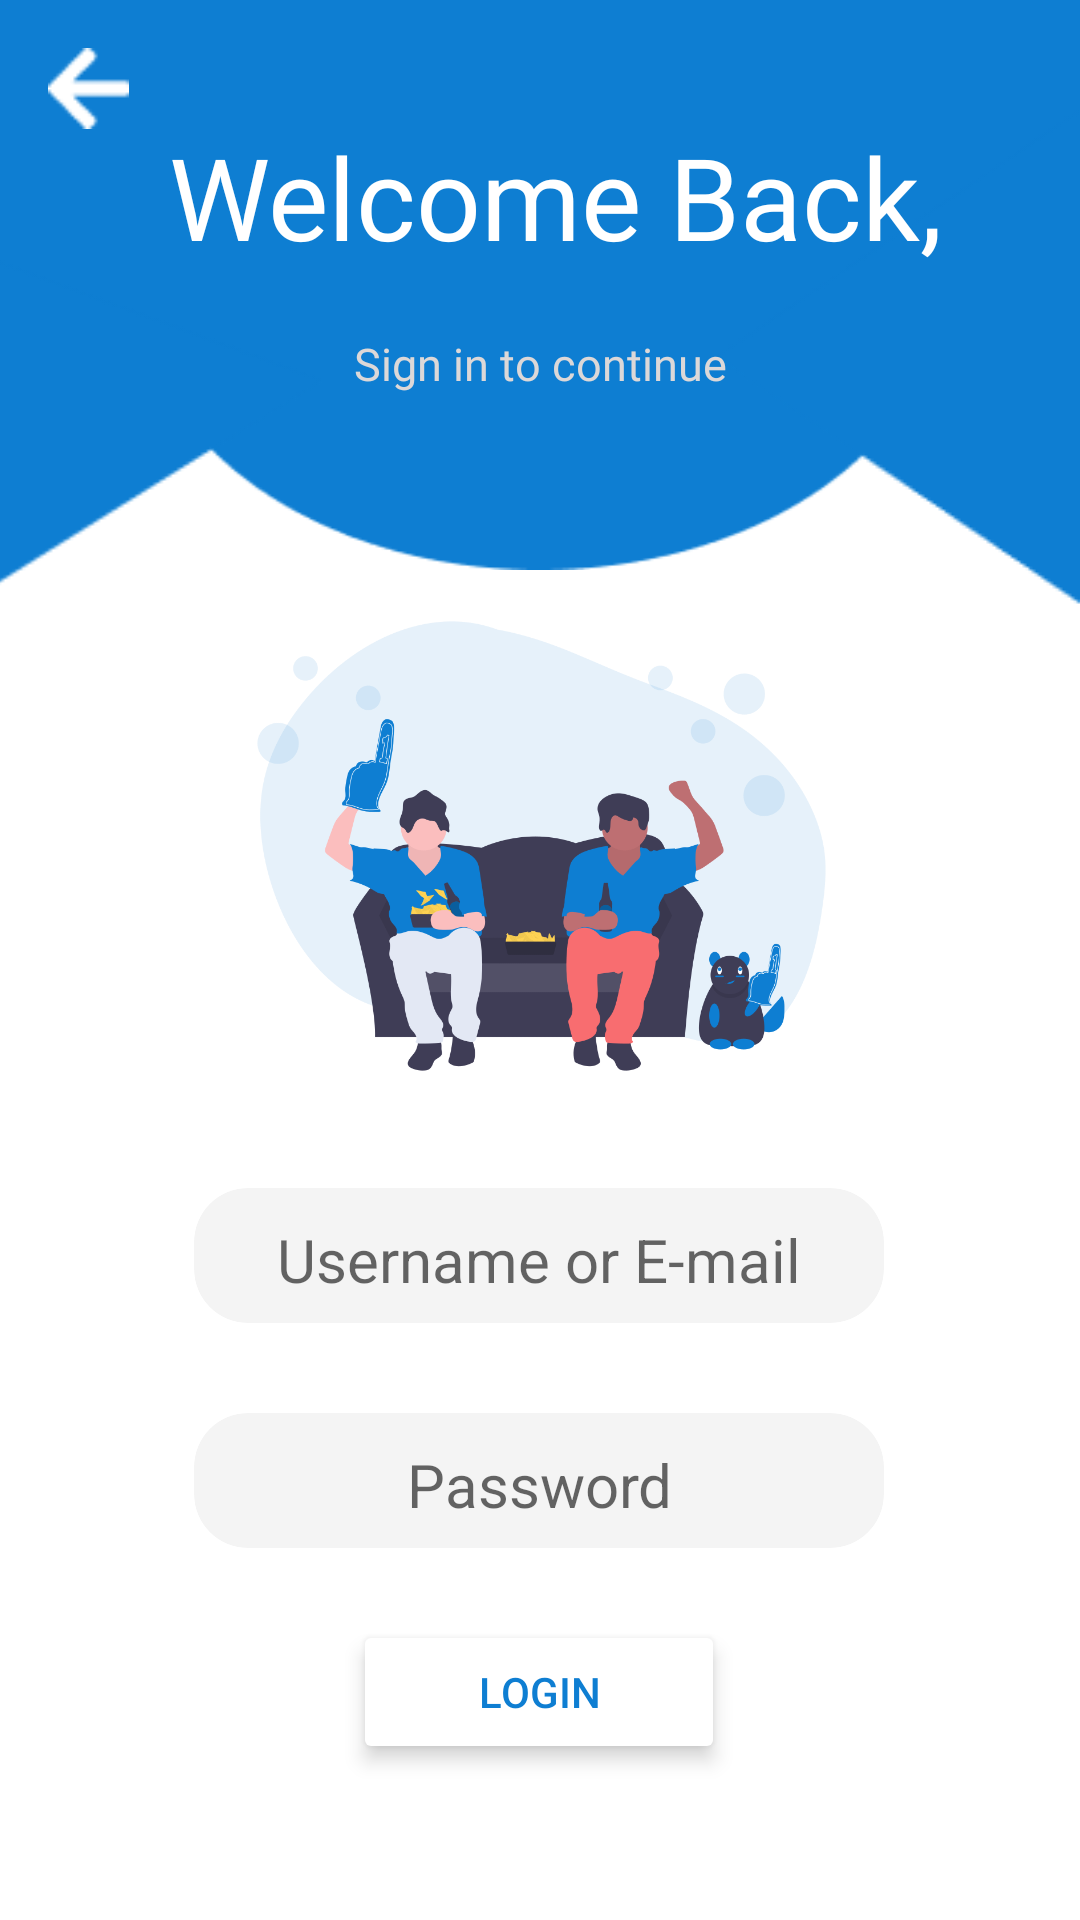

This screen was rendered from an Android layout file. Write that file and the resources it references.
<!-- AndroidManifest.xml: application theme Theme.OnlineBetApplication -->
<!-- res/layout/activity_login.xml -->
<?xml version="1.0" encoding="utf-8"?>
<androidx.constraintlayout.widget.ConstraintLayout xmlns:android="http://schemas.android.com/apk/res/android"
    xmlns:app="http://schemas.android.com/apk/res-auto"
    xmlns:tools="http://schemas.android.com/tools"
    android:layout_width="match_parent"
    android:layout_height="match_parent"
    tools:context=".Login_activity">

    <androidx.cardview.widget.CardView
        android:id="@+id/cardView2"
        android:layout_width="230dp"
        android:layout_height="45dp"
        android:layout_marginStart="83dp"
        android:layout_marginTop="30dp"
        android:layout_marginEnd="84dp"
        android:backgroundTint="#F4F4F4"
        app:cardCornerRadius="18dp"
        app:cardElevation="0dp"
        app:layout_constraintEnd_toEndOf="parent"
        app:layout_constraintStart_toStartOf="parent"
        app:layout_constraintTop_toBottomOf="@+id/cardView">

        <EditText
            android:id="@+id/password.txt"
            android:layout_width="match_parent"
            android:layout_height="match_parent"
            android:backgroundTint="#F4F4F4"
            android:ems="10"
            android:hint="Password"
            android:inputType="textPassword"
            android:textAlignment="center"
            android:textColor="#000000"
            android:textSize="20sp"
            tools:ignore="TouchTargetSizeCheck" />
    </androidx.cardview.widget.CardView>

    <ImageView
        android:id="@+id/imageView4"
        android:layout_width="268dp"
        android:layout_height="190dp"
        android:scaleType="fitXY"
        app:layout_constraintEnd_toEndOf="parent"
        app:layout_constraintStart_toStartOf="parent"
        app:layout_constraintTop_toTopOf="parent"
        app:srcCompat="@drawable/ellipse_3" />

    <ImageView
        android:id="@+id/imageView6"
        android:layout_width="416dp"
        android:layout_height="140dp"
        android:scaleType="fitXY"
        app:layout_constraintEnd_toEndOf="parent"
        app:layout_constraintHorizontal_bias="0.767"
        app:layout_constraintStart_toStartOf="parent"
        app:layout_constraintTop_toTopOf="parent"
        app:srcCompat="@drawable/rectangle_1" />

    <ImageView
        android:id="@+id/imageView7"
        android:layout_width="wrap_content"
        android:layout_height="wrap_content"
        android:layout_marginTop="68dp"
        app:layout_constraintEnd_toStartOf="@+id/imageView4"
        app:layout_constraintHorizontal_bias="0.225"
        app:layout_constraintStart_toStartOf="parent"
        app:layout_constraintTop_toTopOf="parent"
        app:srcCompat="@drawable/polygon_2" />

    <ImageView
        android:id="@+id/imageView9"
        android:layout_width="wrap_content"
        android:layout_height="wrap_content"
        android:layout_marginTop="28dp"
        app:layout_constraintEnd_toEndOf="parent"
        app:layout_constraintHorizontal_bias="1.0"
        app:layout_constraintStart_toEndOf="@+id/imageView4"
        app:layout_constraintTop_toTopOf="parent"
        app:srcCompat="@drawable/polygon_1" />

    <ImageView
        android:id="@+id/back_id"
        android:layout_width="27dp"
        android:layout_height="27dp"
        android:layout_marginTop="16dp"
        android:scaleType="fitXY"
        app:layout_constraintEnd_toEndOf="parent"
        app:layout_constraintHorizontal_bias="0.048"
        app:layout_constraintStart_toStartOf="parent"
        app:layout_constraintTop_toTopOf="parent"
        app:srcCompat="@drawable/vector" />

    <TextView
        android:id="@+id/textView7"
        android:layout_width="wrap_content"
        android:layout_height="wrap_content"
        android:layout_marginTop="40dp"
        android:fontFamily="@font/lalezar"
        android:text="Welcome Back,"
        android:textColor="#FFFFFF"
        android:textSize="38sp"
        app:layout_constraintEnd_toEndOf="@+id/imageView6"
        app:layout_constraintHorizontal_bias="0.488"
        app:layout_constraintStart_toStartOf="parent"
        app:layout_constraintTop_toTopOf="parent" />

    <TextView
        android:id="@+id/textView8"
        android:layout_width="wrap_content"
        android:layout_height="wrap_content"
        android:layout_marginTop="71dp"
        android:fontFamily="@font/lalezar"
        android:text="Sign in to continue"
        android:textColor="#DCD8D8"
        android:textSize="15sp"
        app:layout_constraintEnd_toEndOf="parent"
        app:layout_constraintStart_toStartOf="parent"
        app:layout_constraintTop_toTopOf="@+id/textView7" />

    <ImageView
        android:id="@+id/imageView3"
        android:layout_width="235dp"
        android:layout_height="180dp"
        android:layout_marginTop="192dp"
        android:scaleType="fitXY"
        app:layout_constraintEnd_toEndOf="parent"
        app:layout_constraintHorizontal_bias="0.504"
        app:layout_constraintStart_toStartOf="parent"
        app:layout_constraintTop_toTopOf="parent"
        app:srcCompat="@drawable/undraw_game_day_ucx9" />

    <androidx.cardview.widget.CardView
        android:id="@+id/cardView"
        android:layout_width="230dp"
        android:layout_height="45dp"
        android:layout_marginTop="396dp"
        android:backgroundTint="#F4F4F4"
        app:cardCornerRadius="18dp"
        app:cardElevation="0dp"
        app:layout_constraintEnd_toEndOf="parent"
        app:layout_constraintHorizontal_bias="0.497"
        app:layout_constraintStart_toStartOf="parent"
        app:layout_constraintTop_toTopOf="parent">

        <EditText
            android:id="@+id/username.txt"
            android:layout_width="match_parent"
            android:layout_height="match_parent"
            android:backgroundTint="#F4F4F4"
            android:ems="10"
            android:hint="Username or E-mail"
            android:inputType="textPersonName"
            android:textAlignment="center"
            android:textColor="#000000"
            android:textSize="20sp"
            tools:ignore="TouchTargetSizeCheck" />
    </androidx.cardview.widget.CardView>

    <Button
        android:id="@+id/log_IN_button"
        android:layout_width="124dp"
        android:layout_height="48dp"
        android:layout_marginTop="24dp"
        android:backgroundTint="#FFFFFF"
        android:elevation="4dp"
        android:stateListAnimator="@null"
        android:text="Login"
        android:textColor="#0E7ED2"
        app:cornerRadius="25dp"
        app:layout_constraintEnd_toEndOf="parent"
        app:layout_constraintHorizontal_bias="0.498"
        app:layout_constraintStart_toStartOf="parent"
        app:layout_constraintTop_toBottomOf="@+id/cardView2"
        app:strokeColor="#0E7ED2"
        app:strokeWidth="1dp" />

</androidx.constraintlayout.widget.ConstraintLayout>
<!-- resources referenced by this layout -->
<resources>
  <!-- drawable ellipse_3: png bitmap (drawable, 4154 bytes) -->
  <!-- drawable polygon_1: png bitmap (drawable, 1414 bytes) -->
  <!-- drawable polygon_2: png bitmap (drawable, 1163 bytes) -->
  <!-- drawable rectangle_1: png bitmap (drawable, 813 bytes) -->
  <!-- drawable undraw_game_day_ucx9: png bitmap (drawable, 85886 bytes) -->
  <!-- drawable vector: png bitmap (drawable, 339 bytes) -->
  <style name="Theme.OnlineBetApplication" parent="Theme.MaterialComponents.DayNight.DarkActionBar">
          
          <item name="colorPrimary">@color/purple_500</item>
          <item name="colorPrimaryVariant">@color/purple_700</item>
          <item name="colorOnPrimary">@color/white</item>
          
          <item name="colorSecondary">@color/teal_200</item>
          <item name="colorSecondaryVariant">@color/teal_700</item>
          <item name="colorOnSecondary">@color/black</item>
          
          <item name="android:statusBarColor" tools:targetApi="l">?attr/colorPrimaryVariant</item>
          
      </style>
  <color name="purple_500">#FF6200EE</color>
  <color name="purple_700">#FF3700B3</color>
  <color name="white">#FFFFFFFF</color>
  <color name="teal_200">#FF03DAC5</color>
  <color name="teal_700">#FF018786</color>
  <color name="black">#FF000000</color>
</resources>
